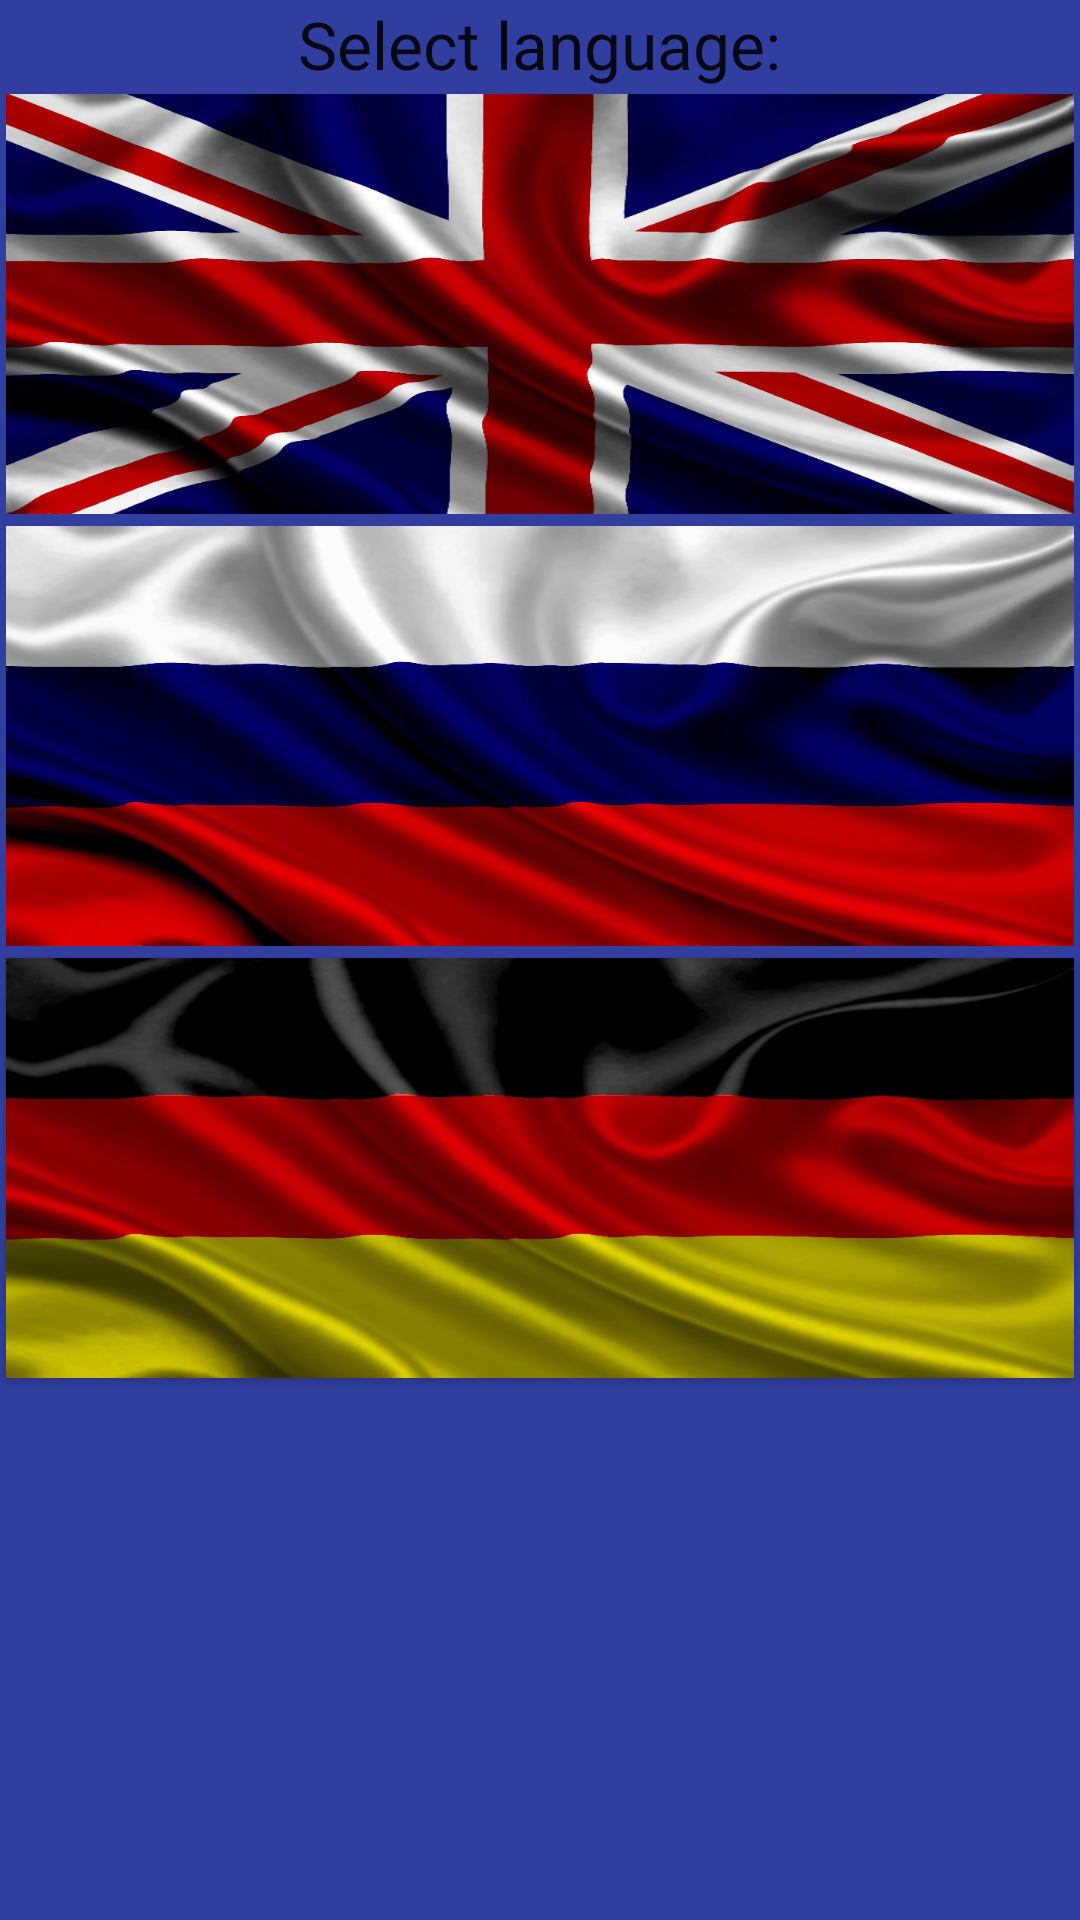

Android layout source for this screen:
<!-- AndroidManifest.xml: application theme AppTheme -->
<!-- res/layout/rules.xml -->
<RelativeLayout xmlns:android="http://schemas.android.com/apk/res/android"
    android:layout_width="match_parent"
    android:layout_height="match_parent"
    xmlns:ads="http://schemas.android.com/apk/res-auto"
    android:id="@+id/rules"
    android:tag="rules"
    android:layout_gravity="center"
    android:background="@color/colorPrimary">


    <TextView
        android:layout_width="wrap_content"
        android:layout_height="wrap_content"
        android:textAppearance="?android:attr/textAppearanceLarge"
        android:text="@string/text_rules"
        android:id="@+id/textView"
        android:layout_alignParentTop="true"
        android:layout_centerHorizontal="true" />

    <Button
        android:layout_width="match_parent"
        android:layout_height="140dp"
        android:id="@+id/tr_btn_eng"
        android:layout_below="@+id/textView"
        android:layout_margin="2dp"
        android:background="@drawable/eng_flag"/>

    <Button
        android:layout_width="match_parent"
        android:layout_height="140dp"
        android:id="@+id/tr_btn_rus"
        android:layout_below="@+id/tr_btn_eng"
        android:layout_margin="2dp"
        android:background="@drawable/rus_flag"/>

    <Button
        android:layout_width="match_parent"
        android:layout_height="140dp"
        android:id="@+id/tr_btn_germ"
        android:layout_below="@+id/tr_btn_rus"
        android:layout_margin="2dp"
        android:background="@drawable/german_flag"/>

</RelativeLayout>
<!-- resources referenced by this layout -->
<resources>
  <color name="colorPrimary">#303F9F</color>
  <!-- drawable eng_flag: png bitmap (drawable-hdpi, 299226 bytes) -->
  <!-- drawable german_flag: png bitmap (drawable-hdpi, 53675 bytes) -->
  <!-- drawable rus_flag: png bitmap (drawable-hdpi, 208014 bytes) -->
  <string name="text_rules">Select language:</string>
  <style name="AppTheme" parent="@style/Theme.MaterialComponents.DayNight.NoActionBar.Bridge">
          
          <item name="colorPrimary">@color/colorPrimary</item>
          <item name="colorPrimaryDark">@color/colorPrimaryDark</item>
          <item name="android:statusBarColor">@color/status_bar_background</item>
          <item name="android:windowNoTitle">true</item>
          <item name="android:windowActionBar">false</item>
          <item name="android:windowFullscreen">true</item>
          <item name="android:windowContentOverlay">@null</item>
      </style>
  <color name="colorPrimaryDark">#3700B3</color>
  <color name="status_bar_background">#303F9F</color>
</resources>
